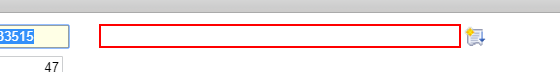
Task: Transactional Process
Workflow: Main

Step 1: type [TITULO] into the text box in window 'Solicitud Ordenes de Cambio Proveedor' (chrome.exe)

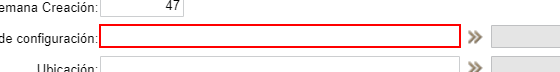
Step 2: type "[ID + " "]" into the text box in window 'Solicitud Ordenes de Cambio Proveedor' (chrome.exe)

Step 3: type a value into the text box in window 'Solicitud Ordenes de Cambio Proveedor' (chrome.exe) (same screen as step 2)

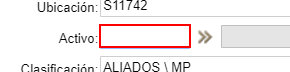
Step 4: type a value into the text box in window 'Solicitud Ordenes de Cambio Proveedor' (chrome.exe)

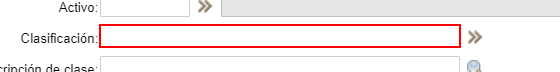
Step 5: type "ALIADOS \ MP" into the text box in window 'Solicitud Ordenes de Cambio Proveedor' (chrome.exe)

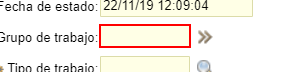
Step 6: type "O_CAMCA " into the text box in window 'Solicitud Ordenes de Cambio Proveedor' (chrome.exe)

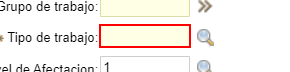
Step 7: type "MP" into the text box in window 'Solicitud Ordenes de Cambio Proveedor' (chrome.exe)

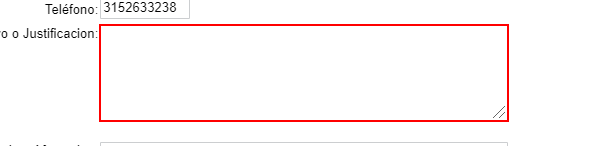
Step 8: type "EJECUCIÓN PREVENTIVO CX, TX, DX-BA Y EX" into the text box in window 'Solicitud Ordenes de Cambio Proveedor' (chrome.exe)

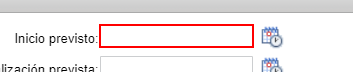
Step 9: type "1/12/19 00:00:00" into the text box in window 'Solicitud Ordenes de Cambio Proveedor' (chrome.exe)

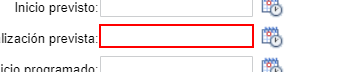
Step 10: type "31/12/19 00:00:00" into the text box in window 'Solicitud Ordenes de Cambio Proveedor' (chrome.exe)

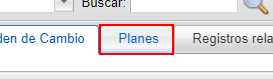
Step 11: click on the link in window 'Solicitud Ordenes de Cambio Proveedor' (chrome.exe)

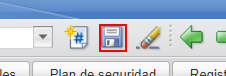
Step 12: click on the image in window 'Solicitud Ordenes de Cambio Proveedor' (chrome.exe)

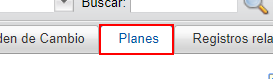
Step 13: click on the link in window 'Solicitud Ordenes de Cambio Proveedor' (chrome.exe)

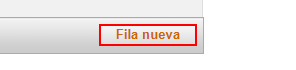
Step 14: click on the button in window 'Solicitud Ordenes de Cambio Proveedor' (chrome.exe)

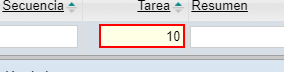
Step 15: type a value into the text box in window 'Solicitud Ordenes de Cambio Proveedor' (chrome.exe)

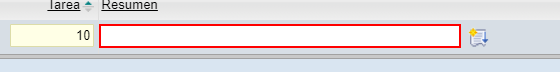
Step 16: type [TITULO] into the text box in window 'Solicitud Ordenes de Cambio Proveedor' (chrome.exe)

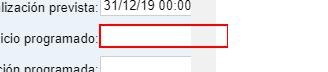
Step 17: type [fecha_ini] into the text box in window 'Solicitud Ordenes de Cambio Proveedor' (chrome.exe)

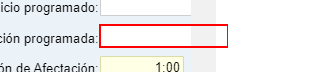
Step 18: type [fecha_fin] into the text box in window 'Solicitud Ordenes de Cambio Proveedor' (chrome.exe)

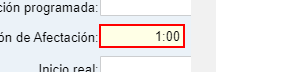
Step 19: type "0:29" into the text box in window 'Solicitud Ordenes de Cambio Proveedor' (chrome.exe)

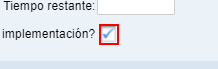
Step 20: click on the image in window 'Solicitud Ordenes de Cambio Proveedor' (chrome.exe)

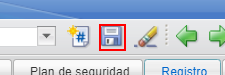
Step 21: click on the image in window 'Solicitud Ordenes de Cambio Proveedor' (chrome.exe)

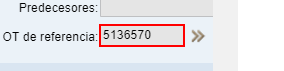
Step 22: click on the text box in window 'Solicitud Ordenes de Cambio Proveedor' (chrome.exe)

Step 23: type a value into the text box in window 'Solicitud Ordenes de Cambio Proveedor' (chrome.exe) (same screen as step 22)

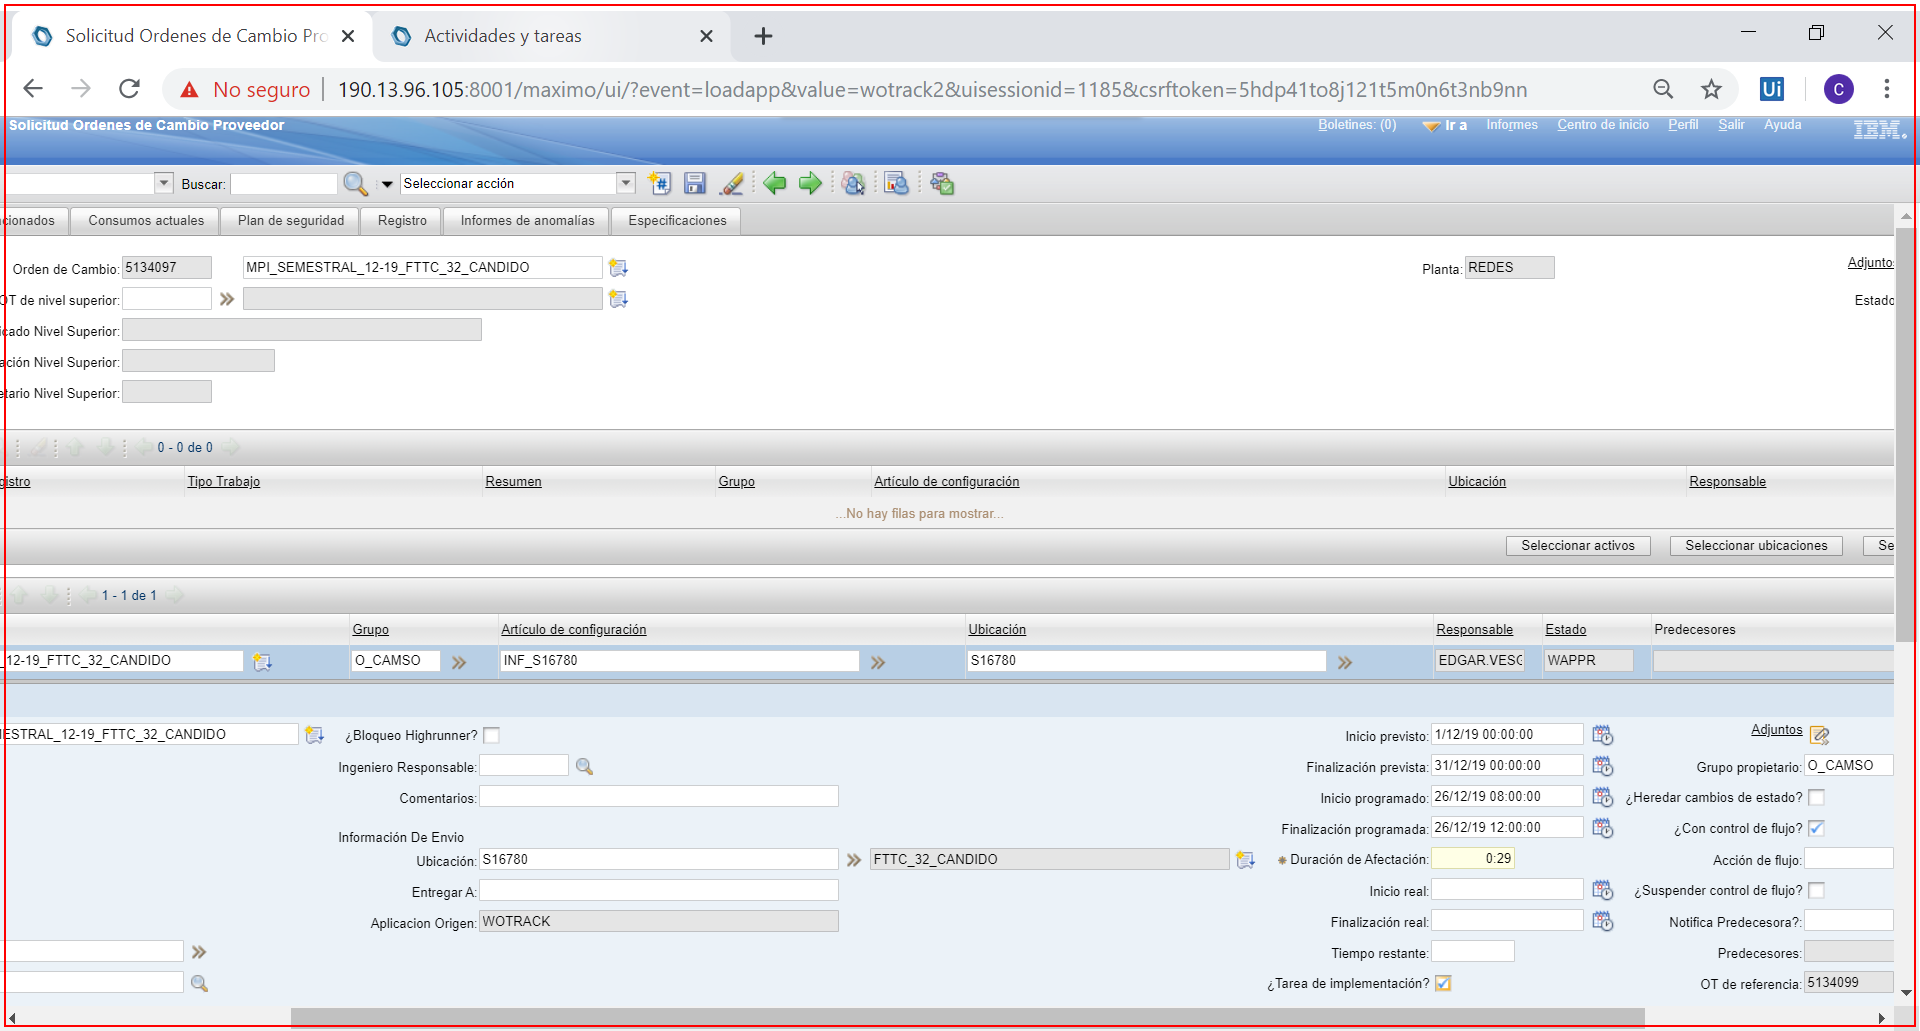
Step 24: click on 'chrome.exe' in window 'Solicitud Ordenes de Cambio Proveedor' (chrome.exe)

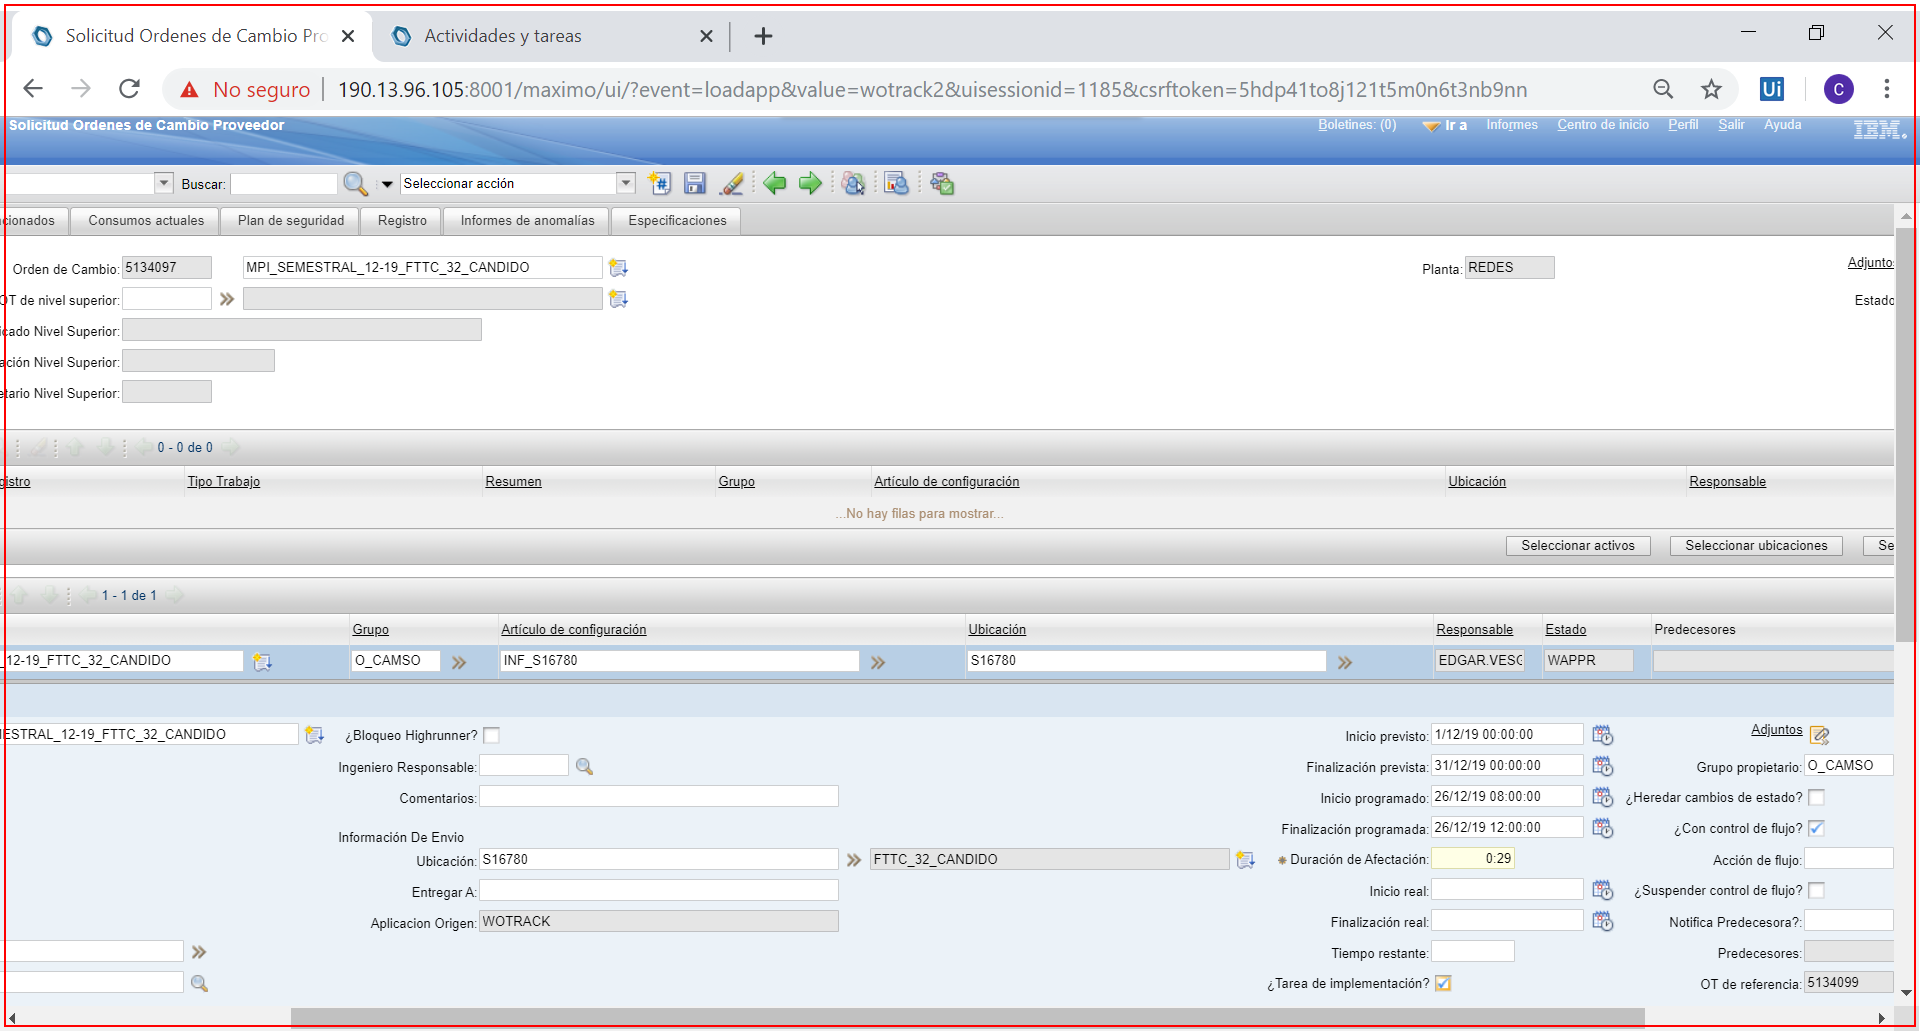
Step 25: type a value into 'chrome.exe' in window 'Solicitud Ordenes de Cambio Proveedor' (chrome.exe)

Step 26: click on the text box in window 'Actividades y tareas' (chrome.exe) (no picture)

Step 27: type a value into the text box in window 'Actividades y tareas' (chrome.exe) (no picture) (repeated 2 times)

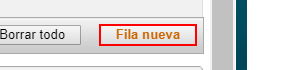
Step 29: click on the button in window 'Actividades y tareas' (chrome.exe)

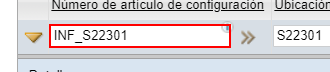
Step 30: type "[ID + " "]" into the text box in window 'Actividades y tareas' (chrome.exe)

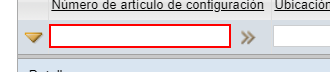
Step 31: type a value into the text box in window 'Actividades y tareas' (chrome.exe)

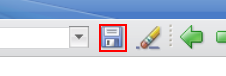
Step 32: click on the image in window 'Actividades y tareas' (chrome.exe)

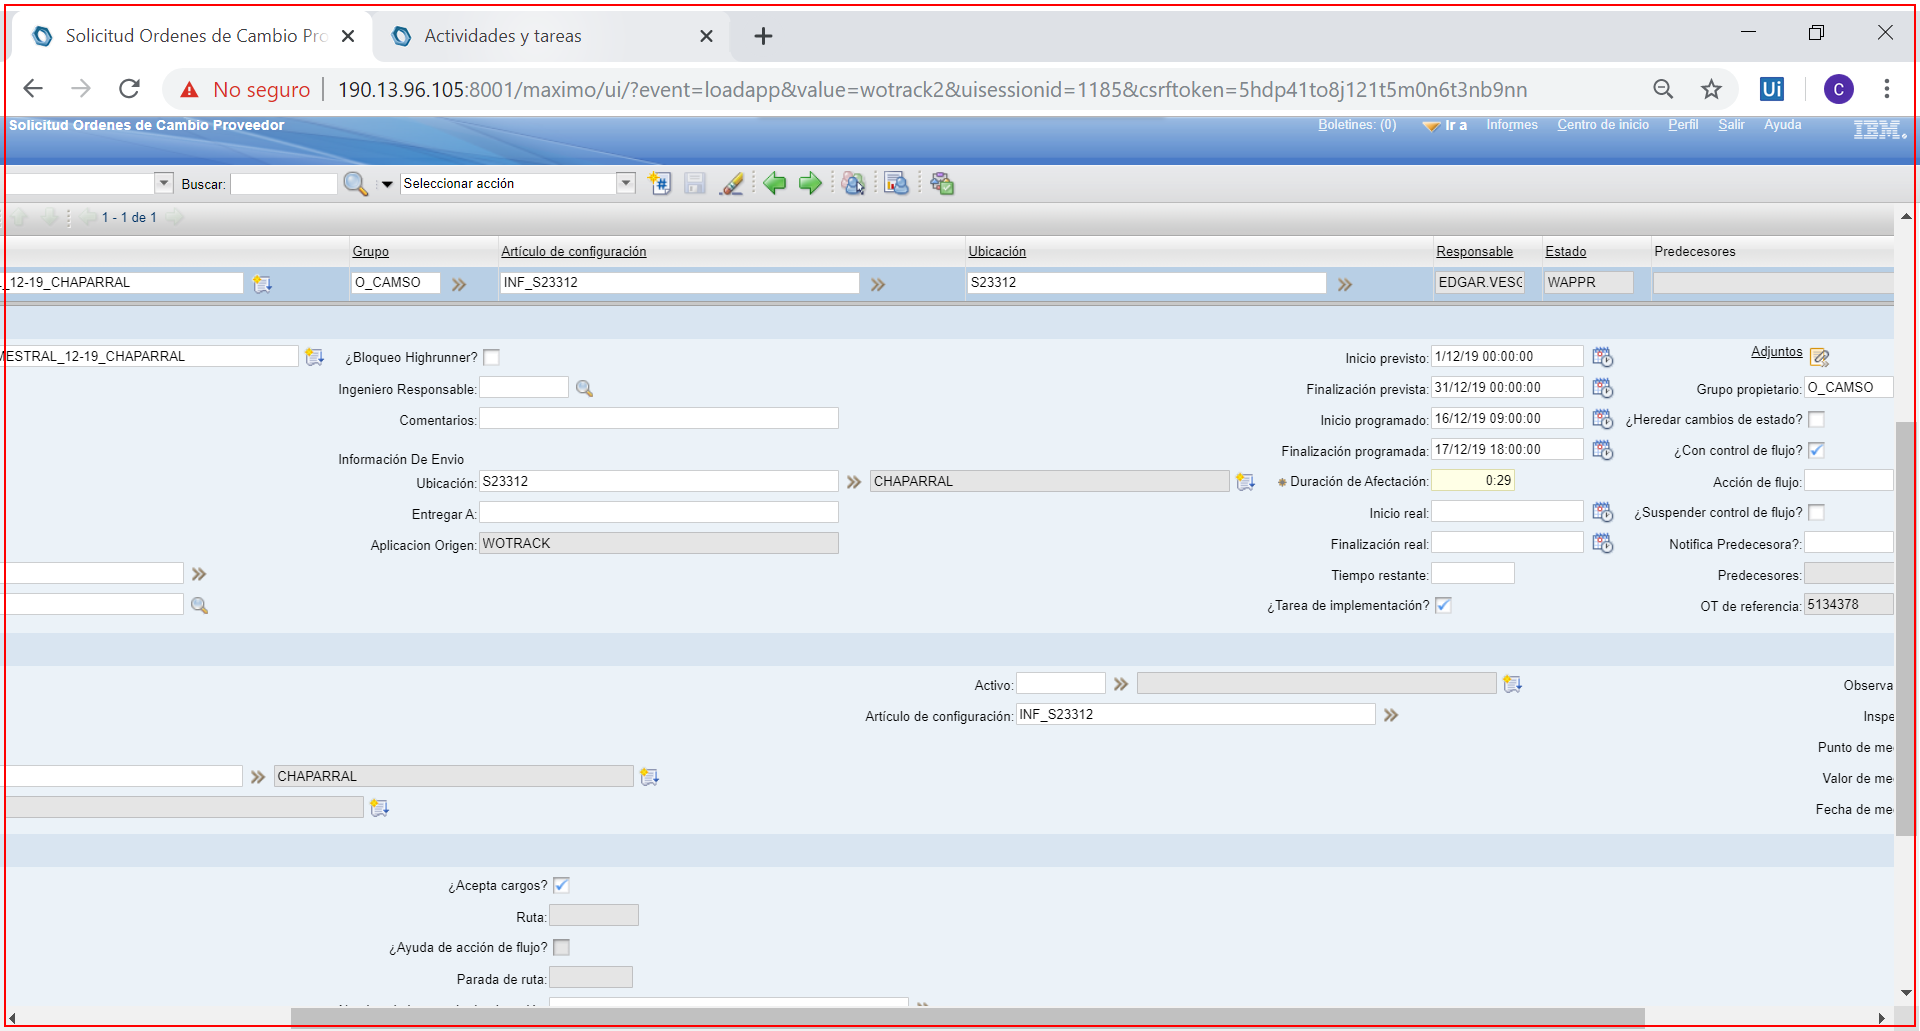
Step 33: type a value into 'chrome.exe' in window 'Solicitud Ordenes de Cambio Proveedor' (chrome.exe)

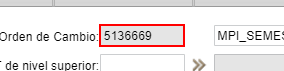
Step 34: click on the text box in window 'Solicitud Ordenes de Cambio Proveedor' (chrome.exe)

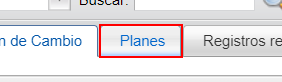
Step 35: click on the link in window 'Solicitud Ordenes de Cambio Proveedor' (brave.exe)

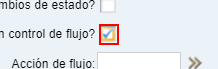
Step 36: click on the image in window 'Solicitud Ordenes de Cambio Proveedor' (brave.exe)

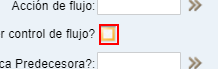
Step 37: click on the image in window 'Solicitud Ordenes de Cambio Proveedor' (brave.exe)

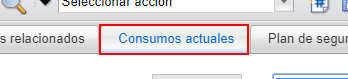
Step 38: click on the link in window 'Solicitud Ordenes de Cambio Proveedor' (brave.exe)

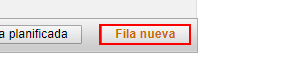
Step 39 [try]: click on the button in window 'Solicitud Ordenes de Cambio Proveedor' (brave.exe) (repeated 2 times)